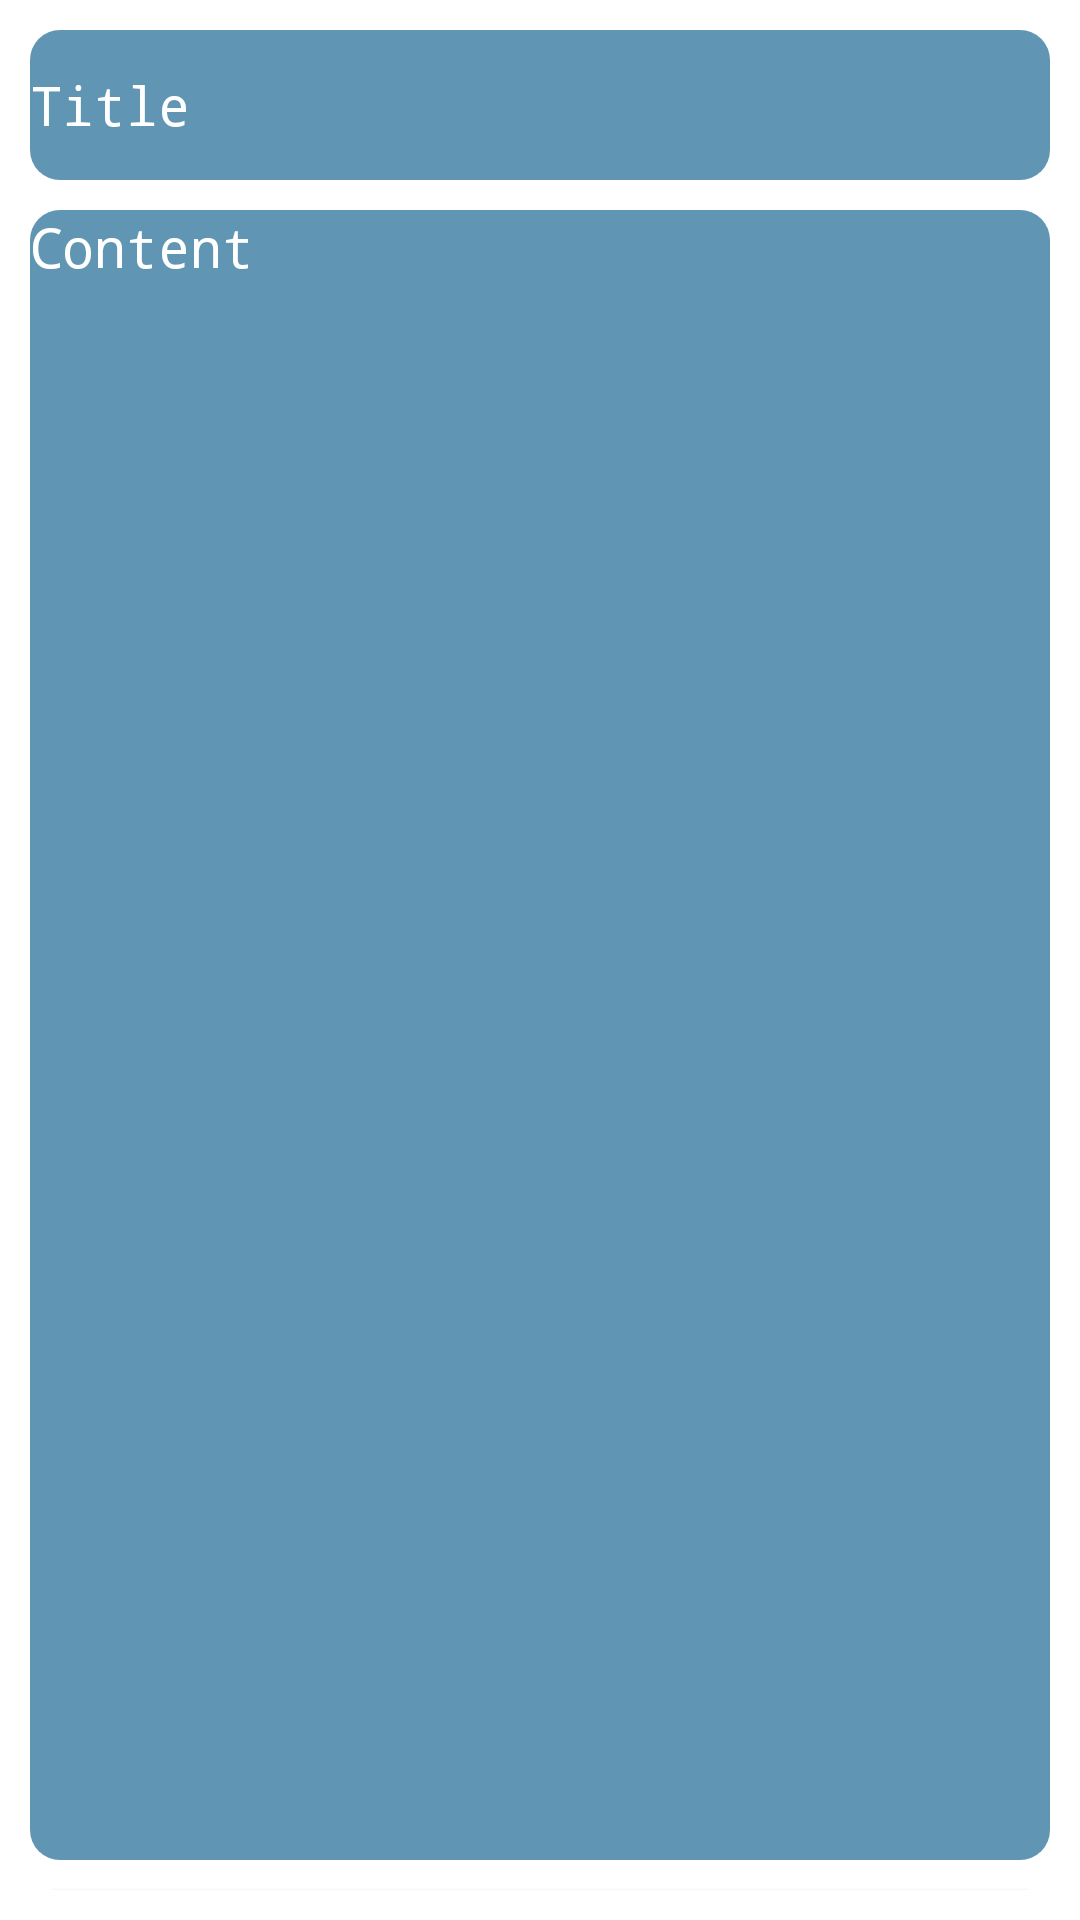

Here is an Android app screen rendered from its layout file. Give the layout XML and the strings, colors and styles it references.
<!-- AndroidManifest.xml: application theme Theme.NoteDipz -->
<!-- res/layout/fragment_add_note.xml -->
<?xml version="1.0" encoding="utf-8"?>
<androidx.constraintlayout.widget.ConstraintLayout xmlns:android="http://schemas.android.com/apk/res/android"
    xmlns:app="http://schemas.android.com/apk/res-auto"
    xmlns:tools="http://schemas.android.com/tools"
    android:layout_width="match_parent"
    android:layout_height="match_parent"
    android:padding="10dp"
    tools:context=".addNote">

    <EditText
        android:id="@+id/et_title"
        android:layout_width="match_parent"
        android:layout_height="50dp"
        android:layout_marginBottom="4dp"
        android:background="@drawable/rounded_background"
        android:fontFamily="monospace"
        android:hint="@string/title"
        android:inputType="textCapSentences"
        android:textColor="@color/white"
        android:textColorHint="@color/white"
        android:textSize="18sp"
        app:layout_constraintBottom_toTopOf="@+id/et_content"
        app:layout_constraintEnd_toEndOf="parent"
        app:layout_constraintHorizontal_bias="0.473"
        app:layout_constraintStart_toStartOf="parent" />

    <EditText
        android:id="@+id/et_content"
        android:layout_width="match_parent"
        android:layout_height="550dp"
        android:layout_marginTop="10dp"
        android:background="@drawable/rounded_background"
        android:fontFamily="monospace"
        android:gravity="top"
        android:hint="@string/content"
        android:inputType="textMultiLine"
        android:minLines="5"
        android:textColor="@color/white"
        android:textColorHint="@color/white"
        android:textSize="18sp"
        app:layout_constraintEnd_toEndOf="parent"
        app:layout_constraintStart_toStartOf="parent"
        app:layout_constraintTop_toBottomOf="@+id/et_title" />

    <Button
        android:id="@+id/btn_save"
        android:layout_width="match_parent"
        android:layout_height="40dp"
        android:layout_marginTop="10dp"
        android:background="@drawable/rounded_background"
        android:backgroundTint="@color/orange"
        android:fontFamily="monospace"
        android:text="@string/save"
        app:layout_constraintEnd_toEndOf="parent"
        app:layout_constraintHorizontal_bias="0.473"
        app:layout_constraintStart_toStartOf="parent"
        app:layout_constraintTop_toBottomOf="@+id/et_content" />

</androidx.constraintlayout.widget.ConstraintLayout>
<!-- resources referenced by this layout -->
<resources>
  <color name="orange">#6096B4</color>
  <color name="white">#FFFFFFFF</color>
  <!-- drawable rounded_background (drawable) -->
  <?xml version="1.0" encoding="utf-8"?>
      <shape xmlns:android="http://schemas.android.com/apk/res/android">
          <solid android:color="#6096B4" /> 
          <corners android:radius="10dp" /> 
      </shape>
  <string name="content">Content</string>
  <string name="save">Save</string>
  <string name="title">Title</string>
  <style name="Theme.NoteDipz" parent="Theme.MaterialComponents.DayNight.DarkActionBar">
          
          <item name="colorPrimary">@color/orange</item>
          <item name="colorPrimaryVariant">@color/purple_700</item>
          <item name="colorOnPrimary">@color/white</item>
          
          <item name="colorSecondary">@color/teal_200</item>
          <item name="colorSecondaryVariant">@color/teal_700</item>
          <item name="colorOnSecondary">@color/black</item>
          
          <item name="android:statusBarColor">?attr/colorPrimaryVariant</item>
          
      </style>
  <color name="purple_700">#FF3700B3</color>
  <color name="teal_200">#FF03DAC5</color>
  <color name="teal_700">#FF018786</color>
  <color name="black">#FF000000</color>
</resources>
